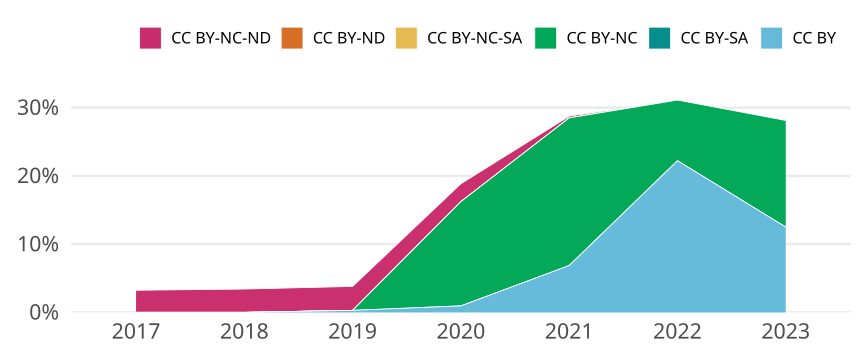

Values plotted in this chart, from the file beside it:
cr_year, jn_all, cc, cc_total, prop
2017, 370, CC BY, 0, 0
2017, 370, CC BY-SA, 0, 0
2017, 370, CC BY-NC, 0, 0
2017, 370, CC BY-NC-SA, 0, 0
2017, 370, CC BY-ND, 0, 0
2017, 370, CC BY-NC-ND, 12, 0.03243
2018, 351, CC BY, 0, 0
2018, 351, CC BY-SA, 0, 0
2018, 351, CC BY-NC, 0, 0
2018, 351, CC BY-NC-SA, 0, 0
2018, 351, CC BY-ND, 0, 0
2018, 351, CC BY-NC-ND, 12, 0.03419
2019, 341, CC BY, 1, 0.002933
2019, 341, CC BY-SA, 0, 0
2019, 341, CC BY-NC, 0, 0
2019, 341, CC BY-NC-SA, 0, 0
2019, 341, CC BY-ND, 0, 0
2019, 341, CC BY-NC-ND, 12, 0.03519
2020, 419, CC BY, 4, 0.009547
2020, 419, CC BY-SA, 0, 0
2020, 419, CC BY-NC, 64, 0.1527
2020, 419, CC BY-NC-SA, 0, 0
2020, 419, CC BY-ND, 0, 0
2020, 419, CC BY-NC-ND, 11, 0.02625
2021, 393, CC BY, 27, 0.0687
2021, 393, CC BY-SA, 0, 0
2021, 393, CC BY-NC, 85, 0.2163
2021, 393, CC BY-NC-SA, 0, 0
2021, 393, CC BY-ND, 0, 0
2021, 393, CC BY-NC-ND, 1, 0.002545
2022, 270, CC BY, 60, 0.2222
2022, 270, CC BY-SA, 0, 0
2022, 270, CC BY-NC, 24, 0.08889
2022, 270, CC BY-NC-SA, 0, 0
2022, 270, CC BY-ND, 0, 0
2022, 270, CC BY-NC-ND, 0, 0
2023, 64, CC BY, 8, 0.125
2023, 64, CC BY-SA, 0, 0
2023, 64, CC BY-NC, 10, 0.1562
2023, 64, CC BY-NC-SA, 0, 0
2023, 64, CC BY-ND, 0, 0
2023, 64, CC BY-NC-ND, 0, 0
